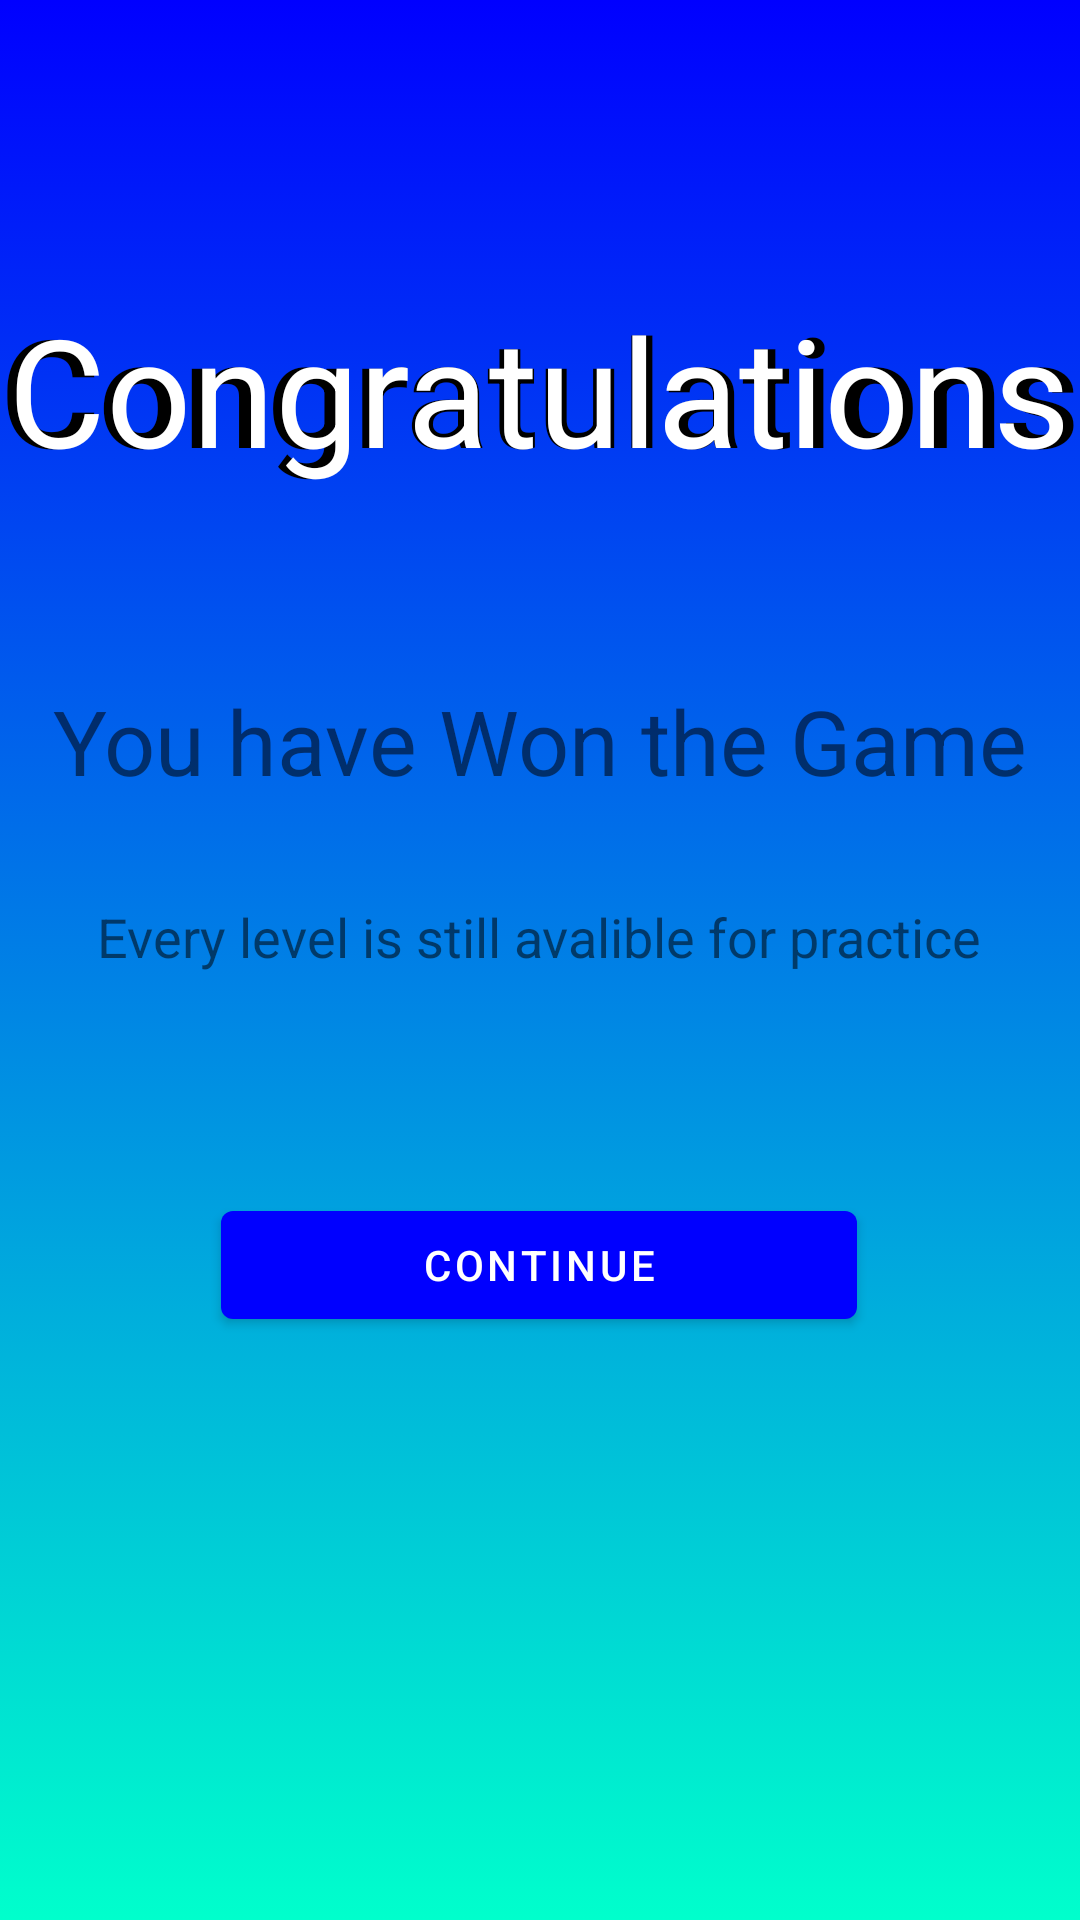

The Android layout XML behind this screen, and the referenced resources:
<!-- AndroidManifest.xml: application theme Theme.MyApplication -->
<!-- res/layout/fragment_end.xml -->
<?xml version="1.0" encoding="utf-8"?>
<androidx.constraintlayout.widget.ConstraintLayout xmlns:android="http://schemas.android.com/apk/res/android"

    xmlns:app="http://schemas.android.com/apk/res-auto"
    xmlns:tools="http://schemas.android.com/tools"
    android:layout_width="match_parent"
    android:layout_height="match_parent"
    android:background="@drawable/background"
    tools:context=".end">


    <TextView
        android:id="@+id/textViewShadowId"
        android:layout_width="wrap_content"
        android:layout_height="wrap_content"
        android:layout_gravity="top"
        android:text="@string/Congratulations"
        android:textColor="#000000"
        android:textSize="50sp"
        android:textStyle="bold"
        app:layout_constraintBottom_toBottomOf="parent"
        app:layout_constraintEnd_toEndOf="parent"
        app:layout_constraintHorizontal_bias="0.448"
        app:layout_constraintStart_toStartOf="parent"
        app:layout_constraintTop_toTopOf="parent"
        app:layout_constraintVertical_bias="0.168" />
    <TextView
        android:id="@+id/incorect1_1"
        android:layout_width="wrap_content"
        android:layout_height="wrap_content"
        android:text="@string/Congratulations"
        android:textColor="#FFFFFF"
        android:textSize="50sp"

        app:layout_constraintBottom_toBottomOf="parent"
        app:layout_constraintEnd_toEndOf="parent"
        app:layout_constraintHorizontal_bias="0.448"
        app:layout_constraintStart_toStartOf="parent"
        app:layout_constraintTop_toTopOf="parent"
        app:layout_constraintVertical_bias="0.168" />



    <TextView
        android:id="@+id/incorect1_2"
        android:layout_width="wrap_content"
        android:layout_height="wrap_content"
        android:text="@string/won"
        android:textSize="30sp"
        app:layout_constraintBottom_toBottomOf="parent"
        app:layout_constraintEnd_toEndOf="parent"
        app:layout_constraintStart_toStartOf="parent"
        app:layout_constraintTop_toBottomOf="@+id/incorect1_1"
        app:layout_constraintVertical_bias="0.146" />


    <TextView
        android:id="@+id/incorect1_3"
        android:layout_width="wrap_content"
        android:layout_height="wrap_content"
        android:text="@string/won2"
        android:textSize="18sp"
        app:layout_constraintBottom_toBottomOf="parent"
        app:layout_constraintEnd_toEndOf="parent"
        app:layout_constraintHorizontal_bias="0.495"
        app:layout_constraintStart_toStartOf="parent"
        app:layout_constraintTop_toBottomOf="@+id/incorect1_1"
        app:layout_constraintVertical_bias="0.303" />

    <Button
        android:id="@+id/button_third"
        android:layout_width="212dp"
        android:layout_height="48dp"
        android:text="Continue"
        app:backgroundTint="@color/Dark"
        app:layout_constraintBottom_toBottomOf="parent"
        app:layout_constraintEnd_toEndOf="parent"

        app:layout_constraintHorizontal_bias="0.497"
        app:layout_constraintStart_toStartOf="parent"

        app:layout_constraintTop_toTopOf="parent"
        app:layout_constraintVertical_bias="0.672" />




</androidx.constraintlayout.widget.ConstraintLayout>
<!-- resources referenced by this layout -->
<resources>
  <color name="Dark">#0000ff</color>
  <!-- drawable background (drawable) -->
  <?xml version="1.0" encoding="utf-8"?>
  <selector xmlns:android="http://schemas.android.com/apk/res/android">
  
  
      <item>
          <shape>
  
              <gradient
                  android:startColor="@color/Light"
                  android:endColor="@color/Dark"
                  android:angle="90"
                  />
  
          </shape>
  
      </item>
  
  
      
  </selector>
  <string name="Congratulations">Congratulations</string>
  <string name="won">You have Won the Game</string>
  <string name="won2">Every level is still avalible for practice</string>
  <style name="Theme.MyApplication" parent="Theme.MaterialComponents.DayNight.DarkActionBar">
          
          <item name="colorPrimary">@color/purple_500</item>
          <item name="colorPrimaryVariant">@color/purple_700</item>
          <item name="colorOnPrimary">@color/white</item>
          
          <item name="colorSecondary">@color/teal_200</item>
          <item name="colorSecondaryVariant">@color/teal_700</item>
          <item name="colorOnSecondary">@color/black</item>
          
          <item name="android:statusBarColor" tools:targetApi="l">?attr/colorPrimaryVariant</item>
          
      </style>
  <color name="Light">#00ffcc</color>
  <color name="purple_500">#FF6200EE</color>
  <color name="purple_700">#FF3700B3</color>
  <color name="white">#FFFFFFFF</color>
  <color name="teal_200">#FF03DAC5</color>
  <color name="teal_700">#FF018786</color>
  <color name="black">#FF000000</color>
</resources>
